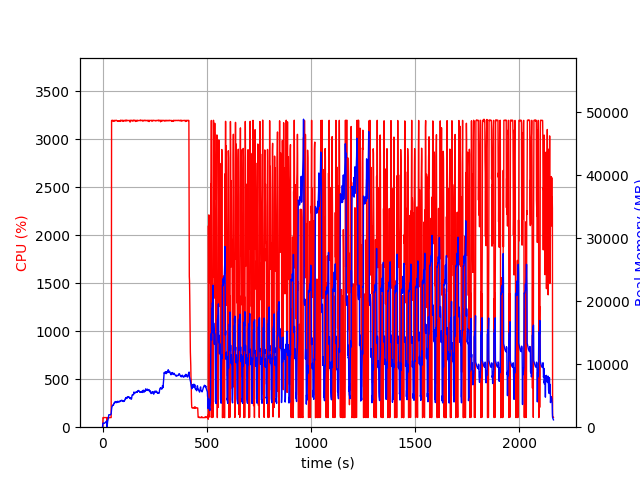

The data file committed next to this chart (first rows):
elapsed_time, nproc, cpu, mem_real, mem_virtual
4.482269287109375e-05, 3, 0.0, 32.54, 591.6
1.007, 5, 4.0, 460.9, 3183
2.015, 5, 99.2, 644.8, 3375
3.023, 5, 101.2, 648.7, 3417
4.031, 5, 99.2, 647.9, 3417
5.039, 5, 100.2, 650.5, 3417
6.046, 5, 100.2, 640.8, 3417
7.054, 5, 100.2, 640.9, 3417
8.062, 5, 99.2, 630.1, 3417
9.07, 5, 100.2, 627, 3417
10.08, 5, 100.2, 629.3, 3417
11.09, 5, 100.2, 661, 3465
12.09, 5, 99.2, 709.3, 3521
13.1, 5, 100.2, 749.3, 3521
14.11, 5, 100.2, 787.3, 3585
15.12, 5, 100.2, 827.4, 3591
16.12, 5, 99.2, 863.4, 3671
17.13, 5, 100.2, 911.6, 3767
18.14, 5, 100.2, 941.7, 3767
19.15, 5, 100.2, 979.7, 3767
20.16, 5, 100.2, 1006, 3767
21.16, 3, 0.0, 50.45, 102
22.17, 3, 0.0, 179.6, 2537
23.18, 3, 99.2, 633.3, 3778
24.19, 3, 100.2, 859.3, 4258
25.19, 3, 100.2, 1001, 4898
26.2, 3, 101.2, 1181, 6188
27.21, 3, 99.2, 1383, 6188
28.22, 3, 100.2, 1583, 6188
29.23, 3, 99.2, 1775, 8748
30.23, 3, 101.2, 1978, 8748
31.24, 3, 99.2, 1977, 8236
32.25, 3, 100.2, 1977, 8236
33.26, 3, 99.2, 1971, 8236
34.26, 3, 100.2, 1971, 8236
35.27, 3, 100.2, 1970, 8236
36.28, 3, 100.2, 1968, 8236
37.29, 3, 100.2, 1961, 8236
38.29, 3, 100.2, 1961, 8236
39.3, 3, 100.2, 2048, 8748
40.31, 3, 99.2, 2074, 8788
41.32, 3, 100.2, 2095, 8788
42.33, 3, 1109, 2526, 11349
43.35, 3, 3198, 2893, 11757
44.37, 3, 3197, 3082, 11971
45.39, 3, 3196, 3281, 12200
46.41, 3, 3197, 3345, 12297
47.43, 3, 3196, 3384, 12362
48.46, 3, 3193, 3467, 12482
49.48, 3, 3199, 3449, 12518
50.5, 3, 3196, 3505, 12672
51.52, 3, 3194, 3564, 12866
52.54, 3, 3188, 3537, 12876
53.56, 3, 3193, 3605, 12934
54.58, 3, 3195, 3796, 13120
55.61, 3, 3198, 3833, 13203
56.62, 3, 3193, 3794, 13213
57.65, 3, 3191, 3913, 13340
58.67, 3, 3197, 3948, 13468
59.69, 3, 3197, 4014, 13582
... 2,069 more rows
